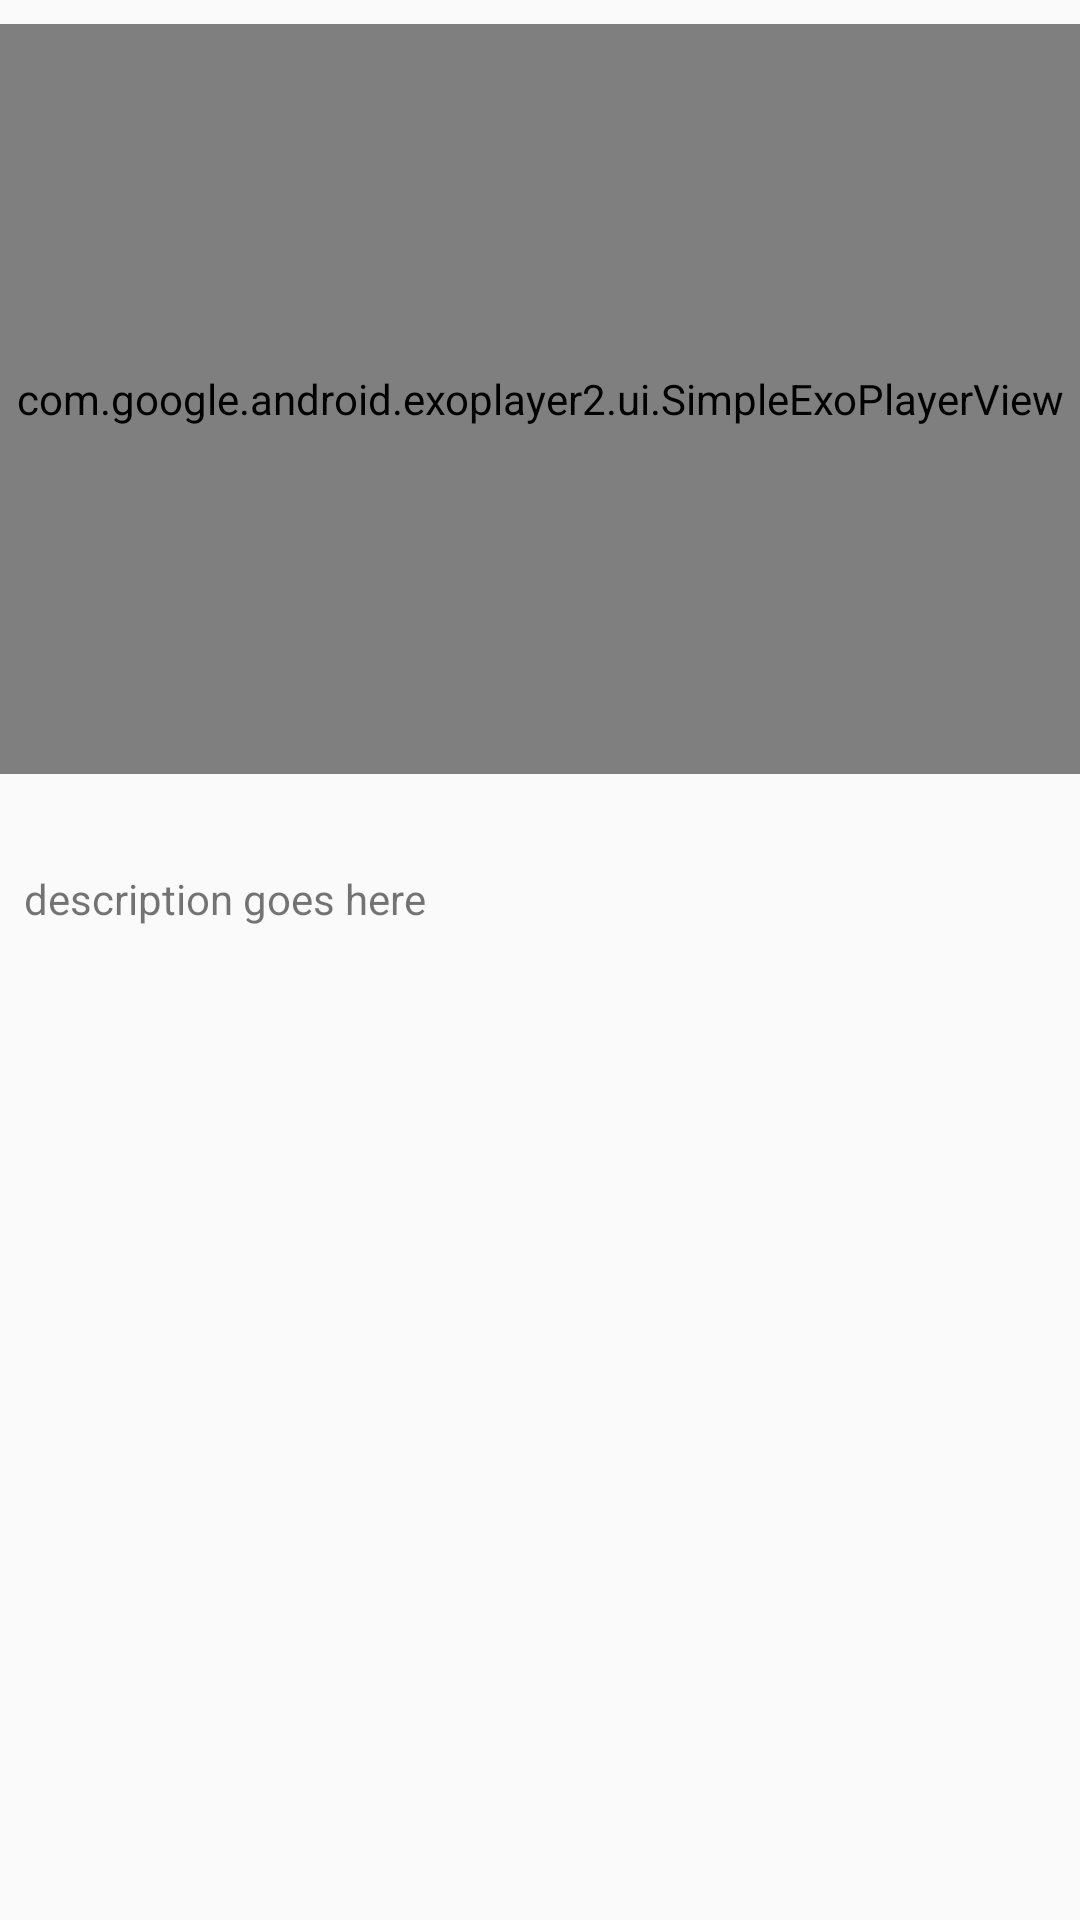

Produce the Android XML layout that renders to this screen, including the resource entries it uses.
<!-- AndroidManifest.xml: activity theme AppTheme.StepInfoActivity -->
<!-- res/layout/fragment_step_info.xml -->
<android.support.constraint.ConstraintLayout xmlns:android="http://schemas.android.com/apk/res/android"
    xmlns:app="http://schemas.android.com/apk/res-auto"
    xmlns:tools="http://schemas.android.com/tools"
    android:id="@+id/constraintLayout"
    android:layout_width="match_parent"
    android:layout_height="match_parent"
    tools:context="com.tastey.baking.bakingapp.activities.StepInfoActivity">


    <com.google.android.exoplayer2.ui.SimpleExoPlayerView
        android:id="@+id/simple_exp_view"
        android:layout_width="0dp"
        android:layout_height="250dp"
        android:layout_marginTop="8dp"
        app:layout_constraintEnd_toEndOf="parent"
        app:layout_constraintStart_toStartOf="parent"
        app:layout_constraintTop_toTopOf="parent"
        app:controller_layout_id="@layout/custom_playback_control"/>

    <TextView
        android:id="@+id/step_long_desc"
        android:layout_width="0dp"
        android:layout_height="wrap_content"
        android:layout_marginEnd="8dp"
        android:layout_marginStart="8dp"
        android:layout_marginTop="32dp"
        android:text="description goes here"
        app:layout_constraintEnd_toEndOf="parent"
        app:layout_constraintStart_toStartOf="parent"
        app:layout_constraintTop_toBottomOf="@+id/simple_exp_view" />

</android.support.constraint.ConstraintLayout>
<!-- res/layout/custom_playback_control.xml (included above) -->
<?xml version="1.0" encoding="utf-8"?>
<LinearLayout xmlns:android="http://schemas.android.com/apk/res/android"
    android:layout_width="match_parent"
    android:layout_height="wrap_content"
    android:layout_gravity="bottom"
    android:layoutDirection="ltr"
    android:background="#CC000000"
    android:orientation="vertical">

    <LinearLayout
        android:layout_width="match_parent"
        android:layout_height="wrap_content"
        android:gravity="center"
        android:paddingTop="4dp"
        android:orientation="horizontal">


        <ImageButton android:id="@id/exo_rew"
            style="@style/ExoMediaButton.Rewind"/>

        <ImageButton android:id="@id/exo_shuffle"
            style="@style/ExoMediaButton.Shuffle"/>

        <ImageButton android:id="@id/exo_repeat_toggle"
            style="@style/ExoMediaButton"/>

        <ImageButton android:id="@id/exo_play"
            style="@style/ExoMediaButton.Play"/>

        <ImageButton android:id="@id/exo_pause"
            style="@style/ExoMediaButton.Pause"/>

        <ImageButton android:id="@id/exo_ffwd"
            style="@style/ExoMediaButton.FastForward"/>



    </LinearLayout>

    <LinearLayout
        android:layout_width="match_parent"
        android:layout_height="wrap_content"
        android:layout_marginTop="4dp"
        android:gravity="center_vertical"
        android:orientation="horizontal">

        <TextView android:id="@id/exo_position"
            android:layout_width="wrap_content"
            android:layout_height="wrap_content"
            android:textSize="14sp"
            android:textStyle="bold"
            android:paddingLeft="4dp"
            android:paddingRight="4dp"
            android:includeFontPadding="false"
            android:textColor="#FFBEBEBE"/>

        <com.google.android.exoplayer2.ui.DefaultTimeBar
            android:id="@id/exo_progress"
            android:layout_width="0dp"
            android:layout_weight="1"
            android:layout_height="26dp"/>

        <TextView android:id="@id/exo_duration"
            android:layout_width="wrap_content"
            android:layout_height="wrap_content"
            android:textSize="14sp"
            android:textStyle="bold"
            android:paddingLeft="4dp"
            android:paddingRight="4dp"
            android:includeFontPadding="false"
            android:textColor="#FFBEBEBE"/>

    </LinearLayout>

</LinearLayout>
<!-- resources referenced by this layout -->
<resources>
  <style name="AppTheme.StepInfoActivity">
          <item name="windowActionBar">false</item>
          <item name="windowNoTitle">true</item>
      </style>
</resources>
